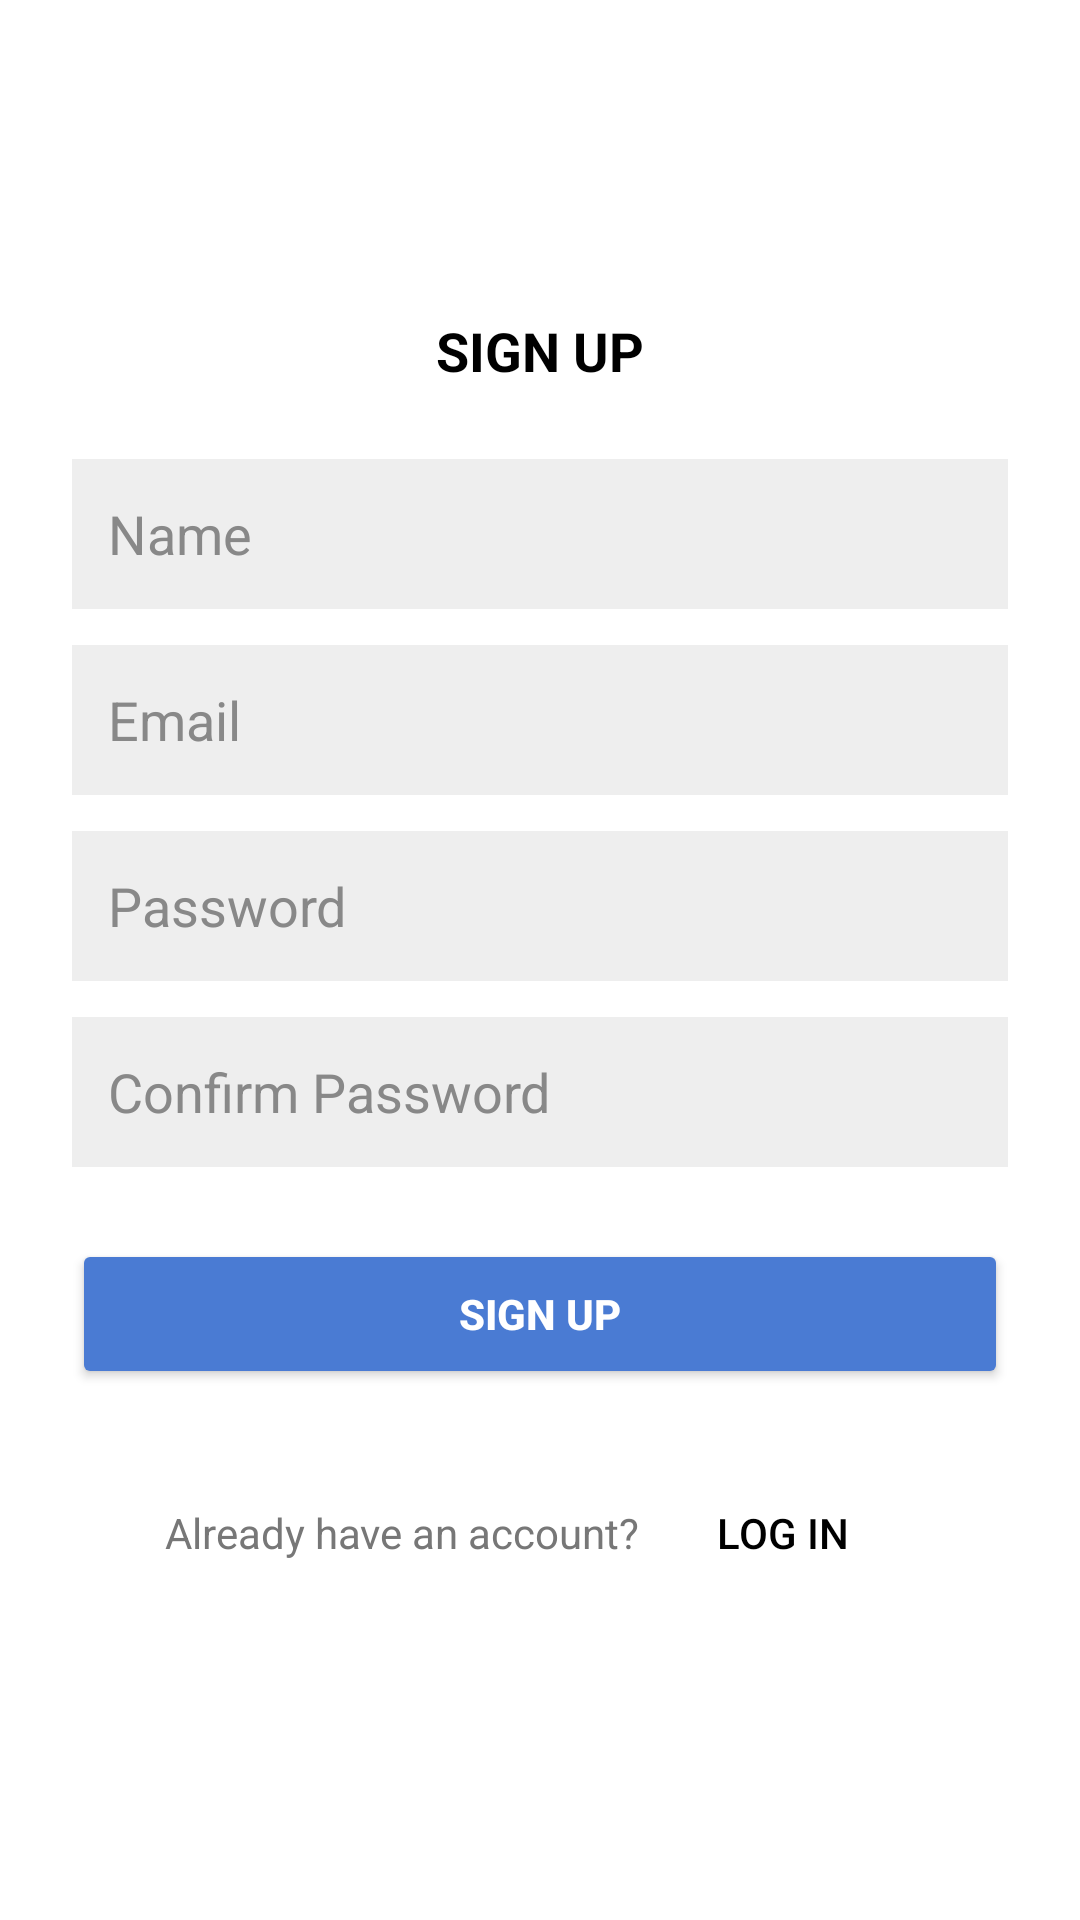

Android layout source for this screen:
<!-- AndroidManifest.xml: application theme Theme.NotED -->
<!-- res/layout/activity_sign_up.xml -->
<?xml version="1.0" encoding="utf-8"?>
<LinearLayout
    xmlns:android="http://schemas.android.com/apk/res/android"
    android:layout_width="match_parent"
    android:layout_height="match_parent"
    android:gravity="center"
    android:orientation="vertical"
    android:background="#FFFFFF"
    android:padding="24dp">

    
    <TextView
        android:id="@+id/signUpTitle"
        android:layout_width="wrap_content"
        android:layout_height="wrap_content"
        android:text="SIGN UP"
        android:textSize="18sp"
        android:textStyle="bold"
        android:textColor="#000000"
        android:layout_marginBottom="24dp"/>

    
    <EditText
        android:id="@+id/nameEditText"
        android:layout_width="match_parent"
        android:layout_height="50dp"
        android:hint="Name"
        android:background="#EEEEEE"
        android:padding="12dp"
        android:textColor="#000000"
        android:textColorHint="#888888"
        android:layout_marginBottom="12dp"/>

    
    <EditText
        android:id="@+id/emailEditText"
        android:layout_width="match_parent"
        android:layout_height="50dp"
        android:hint="Email"
        android:background="#EEEEEE"
        android:padding="12dp"
        android:inputType="textEmailAddress"
        android:textColor="#000000"
        android:textColorHint="#888888"
        android:layout_marginBottom="12dp"/>

    
    <EditText
        android:id="@+id/passwordEditText"
        android:layout_width="match_parent"
        android:layout_height="50dp"
        android:hint="Password"
        android:background="#EEEEEE"
        android:padding="12dp"
        android:inputType="textPassword"
        android:textColor="#000000"
        android:textColorHint="#888888"
        android:layout_marginBottom="12dp"/>

    
    <EditText
        android:id="@+id/confirmPasswordEditText"
        android:layout_width="match_parent"
        android:layout_height="50dp"
        android:hint="Confirm Password"
        android:background="#EEEEEE"
        android:padding="12dp"
        android:inputType="textPassword"
        android:textColor="#000000"
        android:textColorHint="#888888"
        android:layout_marginBottom="24dp"/>

    
    <Button
        android:id="@+id/signUpButton"
        android:layout_width="match_parent"
        android:layout_height="50dp"
        android:text="Sign Up"
        android:textAllCaps="true"
        android:textColor="#FFFFFF"
        android:backgroundTint="#4A7BD3"
        android:textStyle="bold"
        android:layout_marginBottom="24dp"/>

    
    <LinearLayout
        android:layout_width="wrap_content"
        android:layout_height="wrap_content"
        android:orientation="horizontal">

        <TextView
            android:layout_width="wrap_content"
            android:layout_height="wrap_content"
            android:text="Already have an account? "
            android:textColor="#777777"
            android:textSize="14sp"/>

        <Button
            android:id="@+id/loginButton"
            android:layout_width="wrap_content"
            android:layout_height="wrap_content"
            android:text="Log In"
            android:textSize="14sp"
            android:textColor="#000000"
            android:background="@android:color/transparent"
            android:padding="0dp"/>
    </LinearLayout>

</LinearLayout>
<!-- resources referenced by this layout -->
<resources>
  <style name="Theme.NotED" parent="Base.Theme.NotED" />
  <style name="Base.Theme.NotED" parent="Theme.Material3.DayNight.NoActionBar">
          
          
      </style>
</resources>
